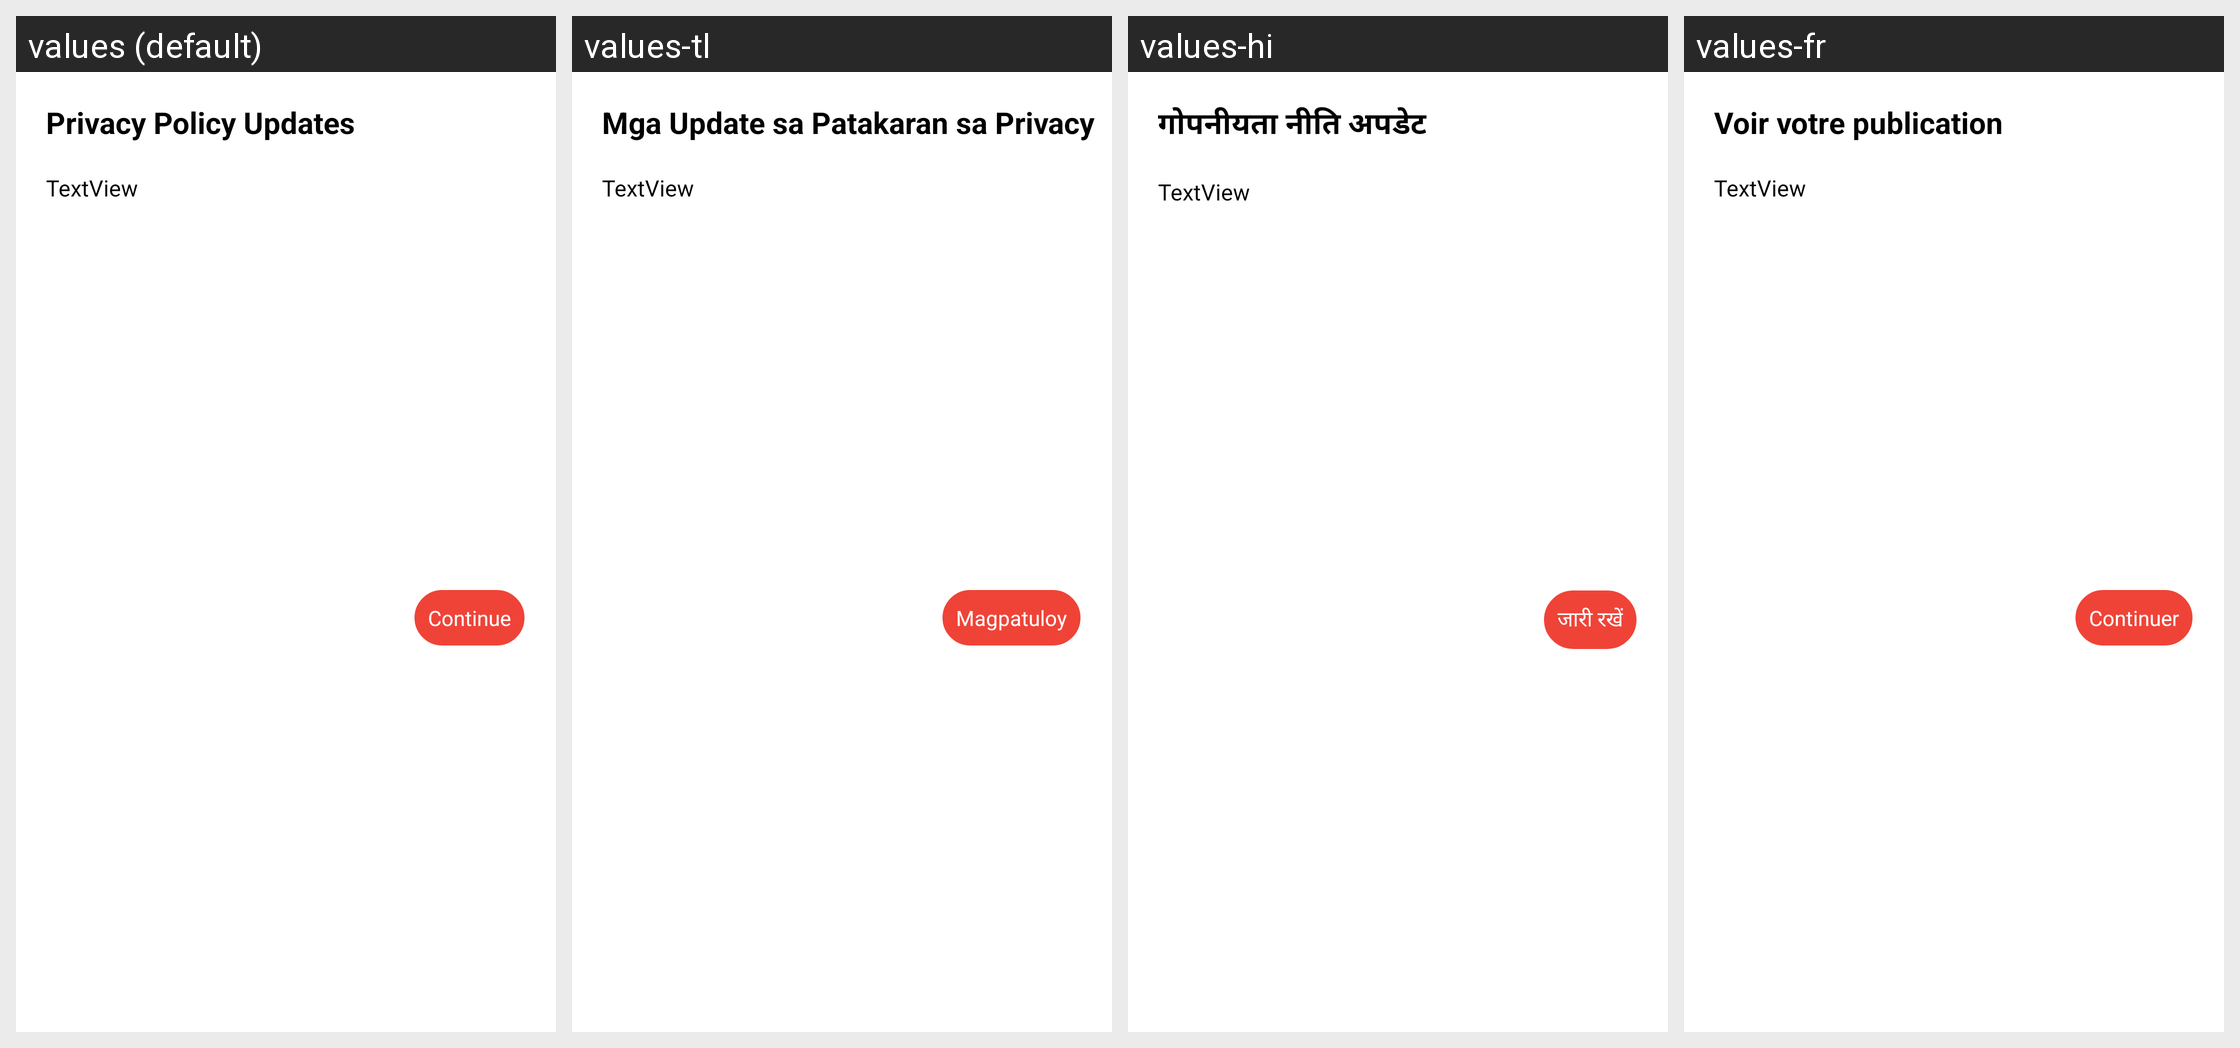

Locale-by-locale string values for the Android screen shown in this grid:
Android screen res/layout/dialog_privacy.xml rendered under 4 locales, left to right: values (default), values-tl, values-hi, values-fr. Device: Nexus 5 (rendered at 1080×1920; each locale shown at half size, 540×960, under a caption strip naming it); theme Theme.MaterialComponents.DayNight.NoActionBar.
Other locales in the repository, not shown: values-ar, values-bn, values-es, values-pt, values-ur, values-zh.
Strings drawn on this screen, with the default value and each locale's value (text and hints the layout hard-codes, and strings that could not be matched under every locale, appear in the picture but are not listed):

privacy_policy_updates
  values: Privacy Policy Updates
  values-tl: Mga Update sa Patakaran sa Privacy
  values-hi: गोपनीयता नीति अपडेट
  values-fr: Voir votre publication

continue_lbl
  values: Continue
  values-tl: Magpatuloy
  values-hi: जारी रखें
  values-fr: Continuer
